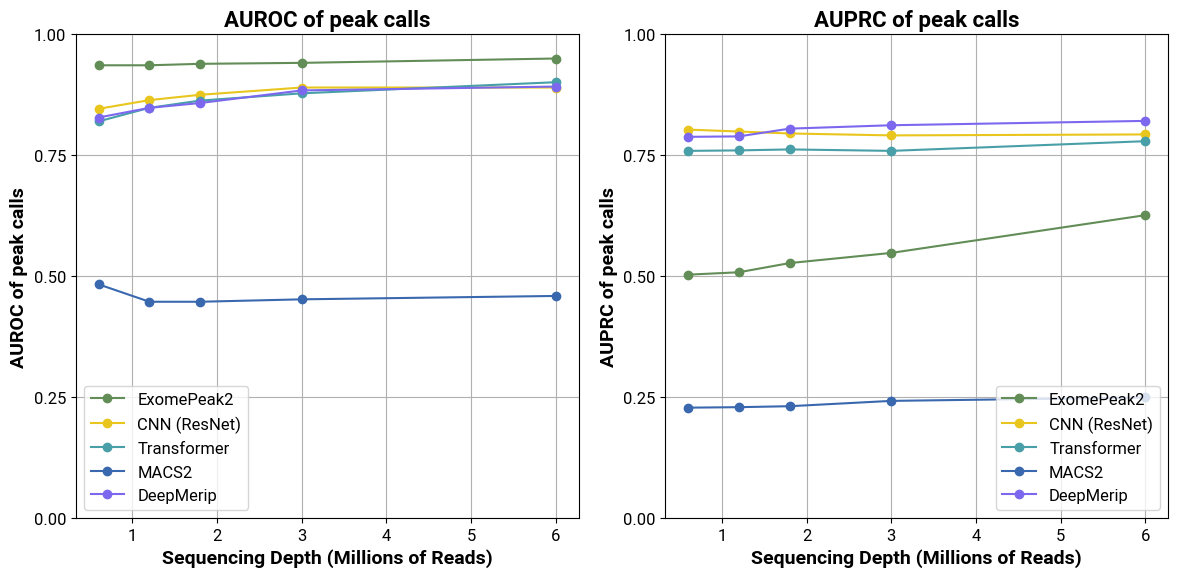

This chart was generated by the following Python code:
import matplotlib.pyplot as plt
import numpy as np

# Set the font to Roboto
plt.rcParams['font.family'] = 'Roboto'
plt.rcParams['font.size'] = 14

# Data from the table
reads = [0.6, 1.2, 1.8, 3, 6]
AUROC_exomepeak2 = [0.936, 0.936, 0.939, 0.941, 0.950]
AUROC_resnet = [0.846, 0.864, 0.875, 0.890, 0.890]
AUROC_transformer = [0.820, 0.848, 0.863, 0.878, 0.901]
AUROC_macs2 = [0.483, 0.447, 0.447, 0.452, 0.459]
AUROC_deepmerip = [0.828, 0.848, 0.858, 0.884, 0.892]

auprc_exomepeak2 = [0.503, 0.508, 0.527, 0.548, 0.626]
auprc_resnet = [0.803, 0.799, 0.795, 0.791, 0.793]
auprc_transformer = [0.759, 0.760, 0.762, 0.759, 0.779]
auprc_macs2 = [0.228, 0.229, 0.231, 0.242, 0.249]
auprc_deepmerip = [0.788, 0.789, 0.805, 0.812, 0.821]

# Plotting AUROC and AUPRC in one figure with subplots
fig, (ax1, ax2) = plt.subplots(1, 2, figsize=(12, 6))

# Plotting AUROC
ax1.plot(reads, AUROC_exomepeak2, 'o-', label='ExomePeak2', color='#628D56')
ax1.plot(reads, AUROC_resnet, 'o-', label='CNN (ResNet)', color='#E9C61D')
ax1.plot(reads, AUROC_transformer, 'o-', label='Transformer', color='#489FA7')
ax1.plot(reads, AUROC_macs2, 'o-', label='MACS2', color='#3A68AE')
ax1.plot(reads, AUROC_deepmerip, 'o-', label='DeepMerip', color='#7B68EE')
ax1.set_xlabel('Sequencing Depth (Millions of Reads)', fontweight='bold', fontsize=14)
ax1.set_ylabel('AUROC of peak calls', fontweight='bold', fontsize=14)
ax1.set_title('AUROC of peak calls', fontweight='bold', fontsize=16)
ax1.set_ylim(0, 1)
ax1.set_yticks(np.arange(0, 1.1, 0.25))
ax1.tick_params(axis='both', which='major', labelsize=12)
ax1.legend(fontsize=12)
ax1.grid(True)

# Plotting AUPRC
ax2.plot(reads, auprc_exomepeak2, 'o-', label='ExomePeak2', color='#628D56')
ax2.plot(reads, auprc_resnet, 'o-', label='CNN (ResNet)', color='#E9C61D')
ax2.plot(reads, auprc_transformer, 'o-', label='Transformer', color='#489FA7')
ax2.plot(reads, auprc_macs2, 'o-', label='MACS2', color='#3A68AE')
ax2.plot(reads, auprc_deepmerip, 'o-', label='DeepMerip', color='#7B68EE')
ax2.set_xlabel('Sequencing Depth (Millions of Reads)', fontweight='bold', fontsize=14)
ax2.set_ylabel('AUPRC of peak calls', fontweight='bold', fontsize=14)
ax2.set_title('AUPRC of peak calls', fontweight='bold', fontsize=16)
ax2.set_ylim(0, 1)
ax2.set_yticks(np.arange(0, 1.1, 0.25))
ax2.tick_params(axis='both', which='major', labelsize=12)
ax2.legend(fontsize=12)
ax2.grid(True)

plt.tight_layout()
plt.show()
